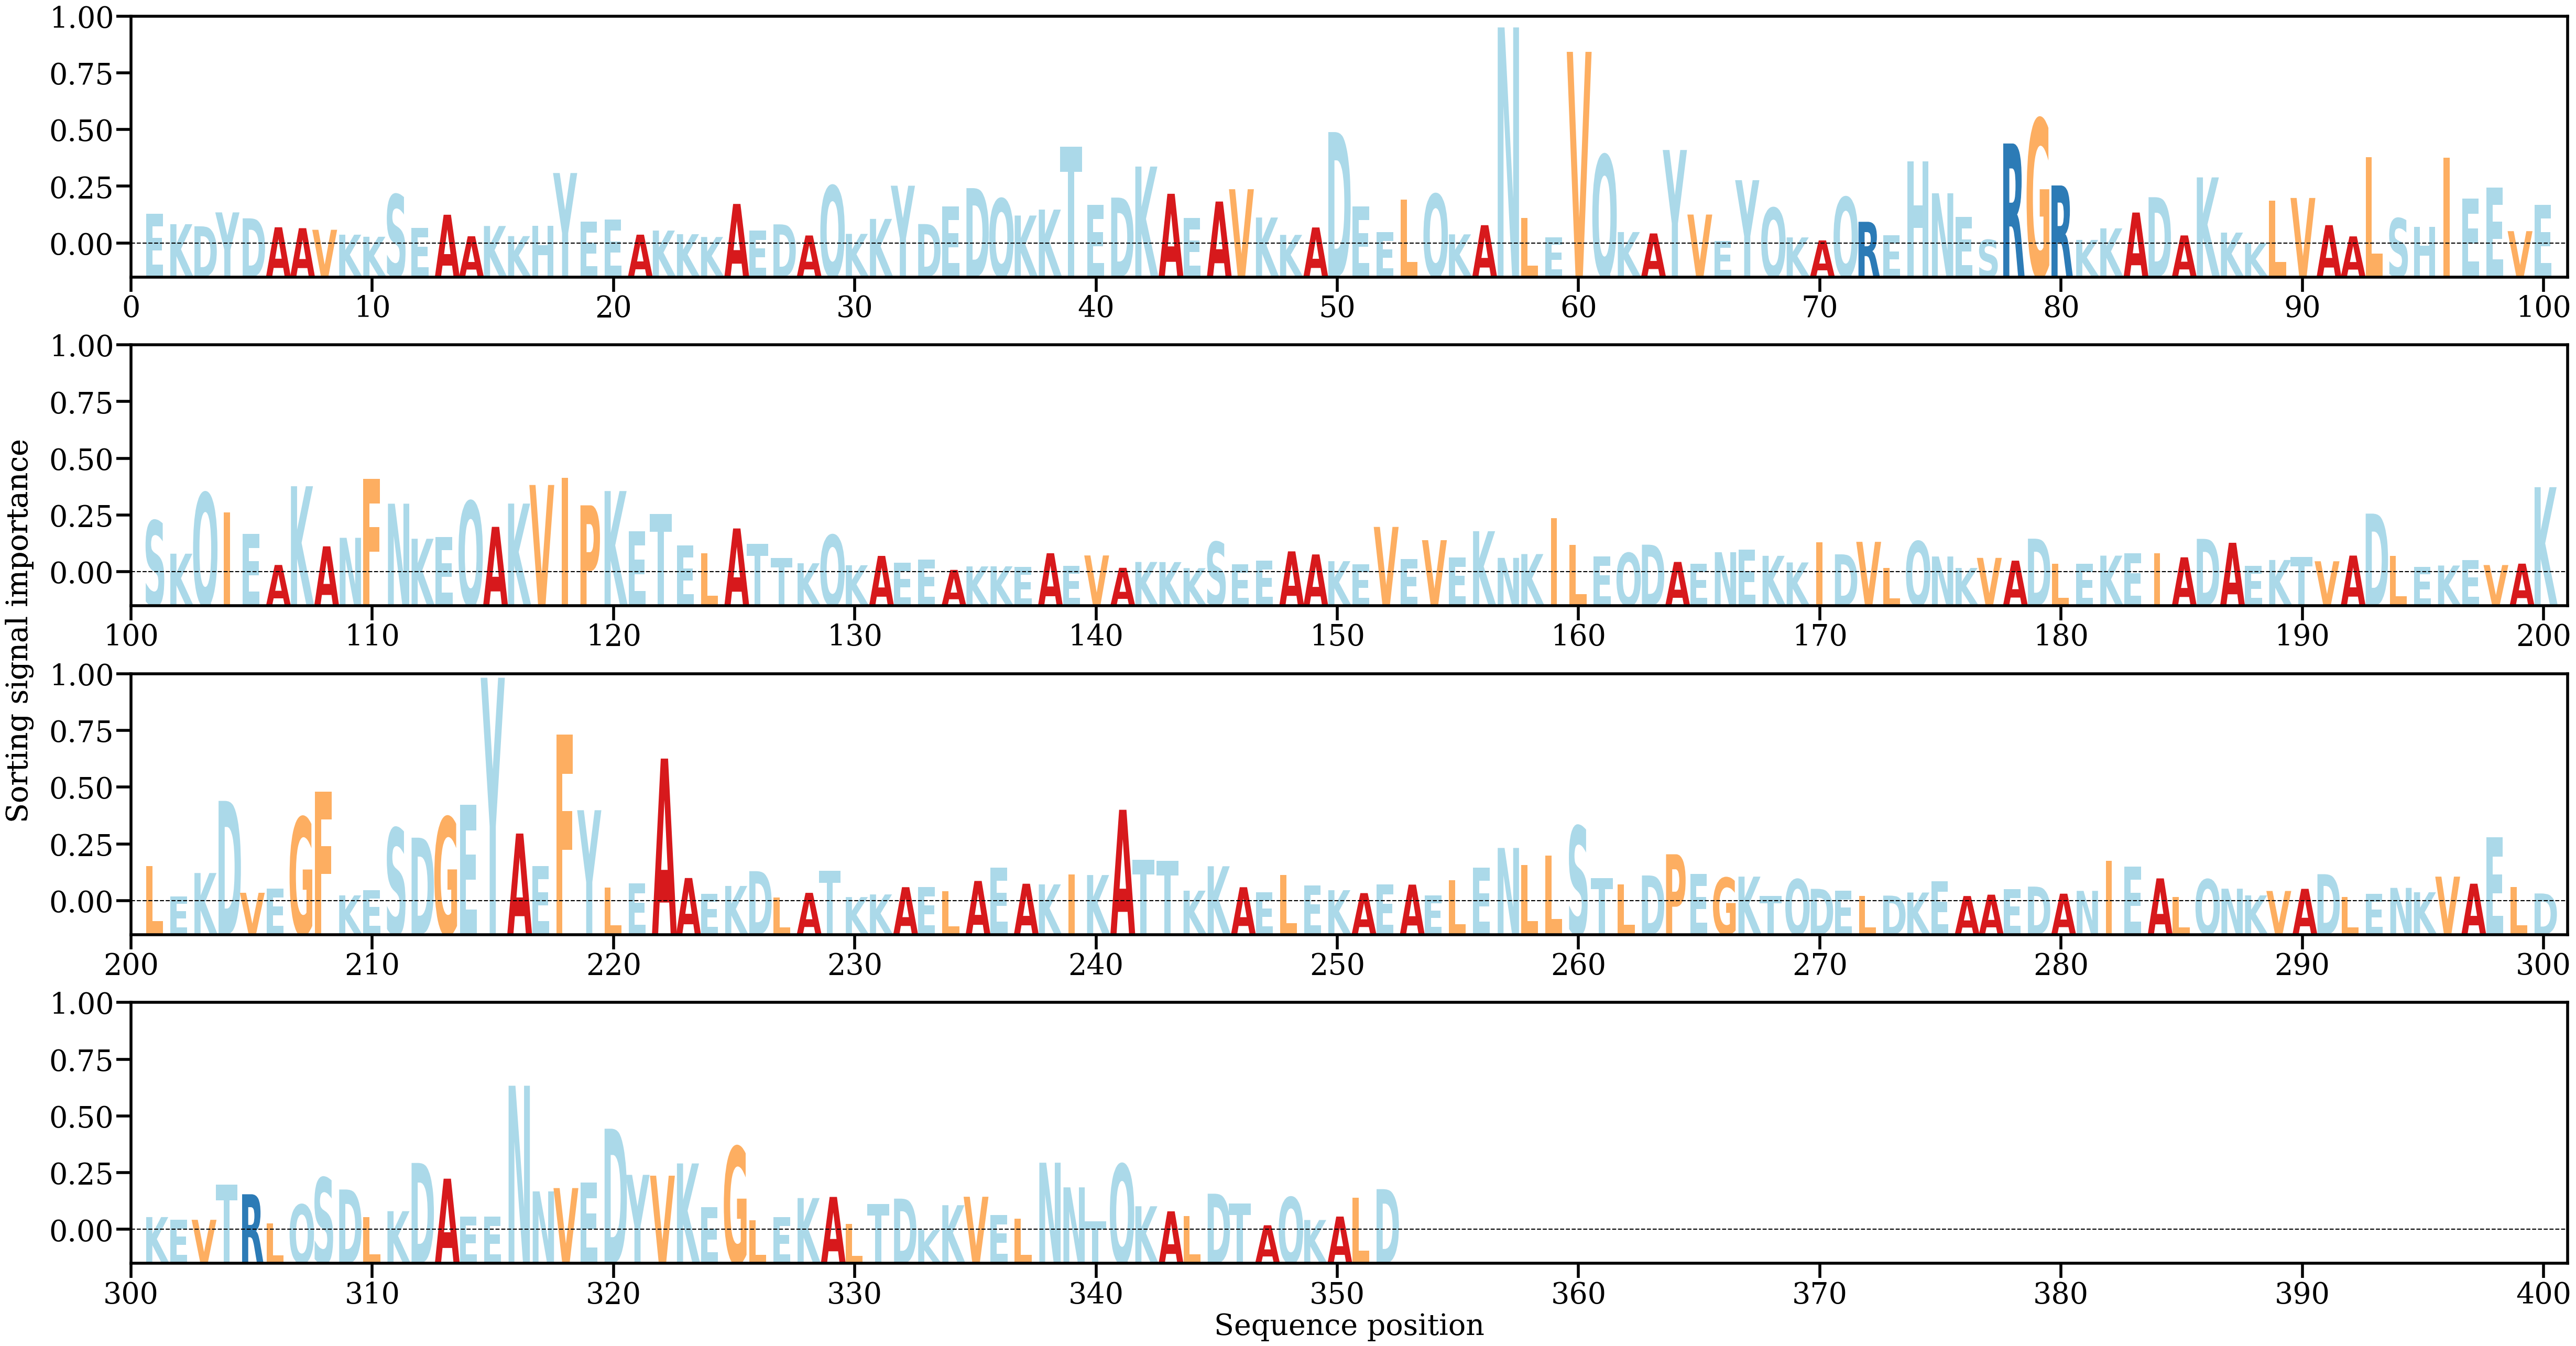

Data behind this chart, as committed beside it:
AA, Alpha
E, [0.00266942]
K, [0.0017651]
D, [0.00157873]
Y, [0.0027909]
D, [0.00227347]
A, [0.001496]
A, [0.00141833]
V, [0.00127862]
K, [0.00085259]
K, [0.00067315]
S, [0.0043447]
E, [0.00144918]
A, [0.00258635]
A, [0.0007159]
K, [0.00160792]
K, [0.00072777]
H, [0.00161742]
Y, [0.00621432]
E, [0.00198688]
E, [0.00216884]
A, [0.00085373]
K, [0.00120992]
K, [0.0008926]
K, [0.00065101]
A, [0.00352567]
E, [0.00119159]
D, [0.00174992]
A, [0.00078216]
Q, [0.00510485]
K, [0.00092252]
K, [0.00222514]
Y, [0.00510966]
D, [0.00177697]
E, [0.00329896]
D, [0.00490002]
Q, [0.00398299]
K, [0.00251613]
K, [0.00303511]
T, [0.00851616]
E, [0.00345718]
D, [0.00407662]
K, [0.00677591]
A, [0.00440911]
E, [0.00232941]
A, [0.00373464]
V, [0.00480559]
K, [0.00234424]
K, [0.00083667]
A, [0.00147997]
D, [0.00977362]
E, [0.00331876]
E, [0.0010829]
L, [0.0038946]
Q, [0.00437771]
K, [0.00088096]
A, [0.00167852]
N, [0.01887517]
L, [0.00230087]
E, [0.00064253]
V, [0.01675116]
... 292 more rows
